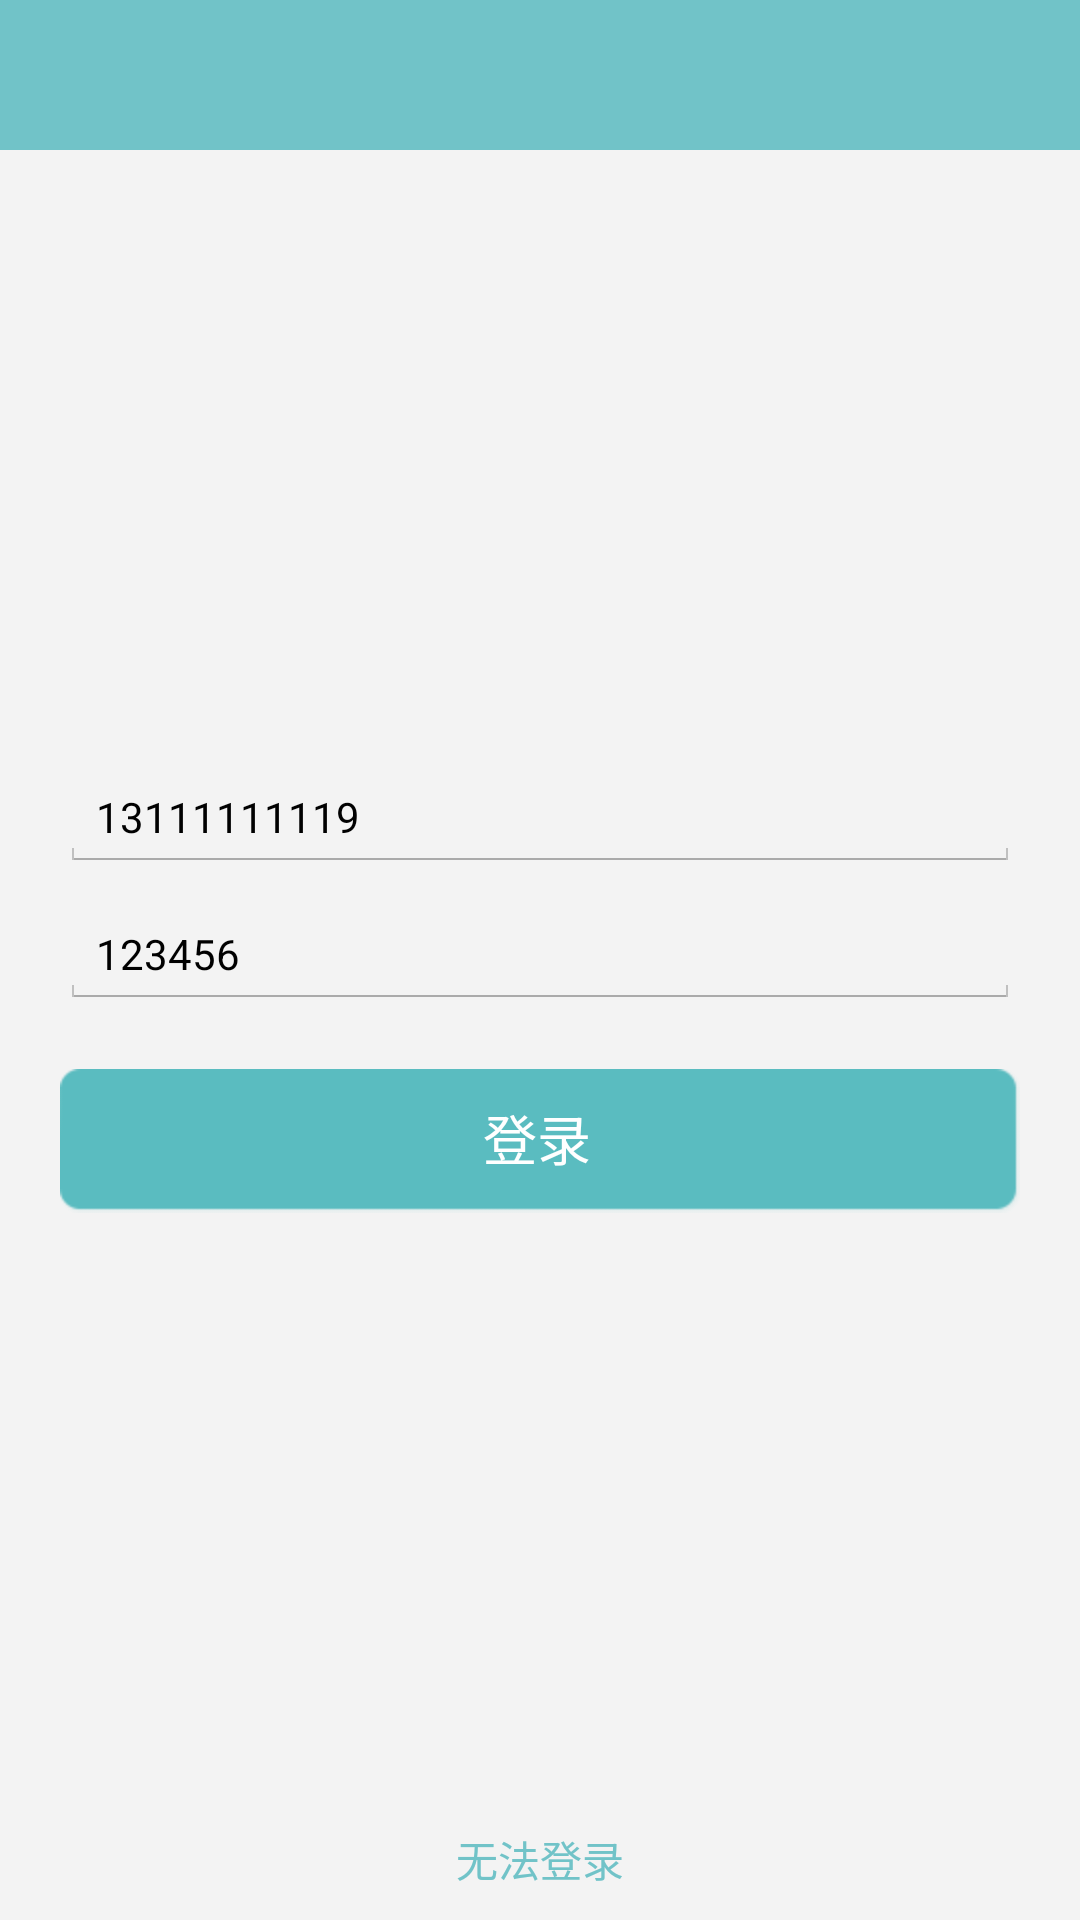

Reconstruct the res/layout file that produces this screen, plus the resources it refers to.
<!-- AndroidManifest.xml: application theme CAppTheme -->
<!-- res/layout/activity_login.xml -->
<?xml version="1.0" encoding="utf-8"?>
<LinearLayout xmlns:android="http://schemas.android.com/apk/res/android"
    xmlns:app="http://schemas.android.com/apk/res-auto"
    xmlns:tools="http://schemas.android.com/tools"
    android:layout_width="match_parent"
    android:layout_height="match_parent"
    android:orientation="vertical"
    android:id="@+id/content"
    android:background="@color/main_bg_color"
    tools:context="com.bw.dliao.activitys.LoginActivity">



    <include layout="@layout/public_title" android:layout_width="match_parent" android:layout_height="@dimen/public_title_height" />


    <LinearLayout
        android:layout_marginLeft="20dp"
        android:layout_marginRight="20dp"
        android:layout_width="match_parent"
        android:layout_height="match_parent" android:orientation="vertical" android:layout_gravity="center"
        >

        <LinearLayout
            android:layout_weight="1"
            android:gravity="center"
            android:layout_width="match_parent"
            android:layout_height="0dp" android:orientation="vertical">

            <EditText
                android:text="13111111119"
                android:maxLength="11"
                android:maxLines="1"
                android:hint="@string/login_hint_phone"
                style="@style/LoginEditText"
                android:layout_width="match_parent"
                android:layout_height="wrap_content"
                android:id="@+id/login_edittext_phone"/>


            <EditText
                android:text="123456"
                android:maxLines="1"
                android:layout_marginTop="@dimen/height10"
                android:hint="@string/login_hint_password"
                style="@style/LoginEditText"
                android:layout_width="match_parent"
                android:layout_height="wrap_content"
                android:id="@+id/login_edittext_password"/>


            <Button
                android:text="@string/login"
                android:textColor="@color/whitecolor"
                android:background="@drawable/login_btn_selector"
                android:layout_marginTop="@dimen/height20"
                android:layout_width="match_parent"
                android:layout_height="wrap_content"
                android:id="@+id/login_btn_login"/>

        </LinearLayout>





        <TextView
            android:id="@+id/to_register"
            android:layout_marginBottom="@dimen/height10"
            android:textColor="@color/main_color"
            android:layout_gravity="bottom|center"
            android:layout_width="wrap_content"
            android:layout_height="wrap_content"
            android:text="@string/not_login"/>

    </LinearLayout>






</LinearLayout>
<!-- res/layout/public_title.xml (included above) -->
<?xml version="1.0" encoding="utf-8"?>
<LinearLayout xmlns:android="http://schemas.android.com/apk/res/android"
    android:orientation="horizontal" android:layout_width="match_parent"
    android:layout_height="wrap_content"
    android:layout_gravity="center"
    android:gravity="center"
    android:background="@color/main_color">


    <Button
        android:background="@drawable/public_leftbtn_selector"
        android:layout_width="30dp"
        android:layout_height="30dp"
        android:id="@+id/pub_title_leftbtn"/>

    <TextView
        android:id="@+id/pub_title_title"
        android:gravity="center"
        android:textSize="24sp"
        android:textColor="@color/whitecolor"
        android:layout_weight="1"
        android:layout_width="0dp"
        android:layout_height="wrap_content"
        />


    <Button
        android:layout_marginRight="@dimen/height10"
        android:textSize="16sp"
        android:textColor="@color/whitecolor"
        android:background="@color/tab_selected_textcolor"
        android:visibility="gone"
        android:layout_width="wrap_content"
        android:layout_height="wrap_content"
        android:id="@+id/pub_title_rightbtn"/>


</LinearLayout>
<!-- resources referenced by this layout -->
<resources>
  <color name="main_bg_color">#F3F3F3</color>
  <color name="main_color">#71C3C8</color>
  <color name="tab_selected_textcolor">#71C3C8</color>
  <color name="whitecolor">#FFFFFF</color>
  <dimen name="height10">10dp</dimen>
  <dimen name="height20">20dp</dimen>
  <dimen name="public_title_height">50dp</dimen>
  <!-- drawable login_btn_selector (drawable) -->
  <?xml version="1.0" encoding="utf-8"?>
  <selector xmlns:android="http://schemas.android.com/apk/res/android">
  
      <item android:drawable="@drawable/abc_dialog_btn_bg2_focus" android:state_selected="true" />
      <item android:drawable="@drawable/abc_dialog_bg2_default" />
  
  </selector>
  <!-- drawable public_leftbtn_selector (drawable) -->
  <?xml version="1.0" encoding="utf-8" ?>
  <selector xmlns:android="http://schemas.android.com/apk/res/android">
  
  
      <item android:drawable="@drawable/btn_back" />
      <item android:drawable="@drawable/btn_back_fs" android:state_focused="true"/>
  
  
  </selector>
  <string name="login">登录</string>
  <string name="login_hint_password">请输入手机密码</string>
  <string name="login_hint_phone">请输入手机号码</string>
  <string name="not_login">无法登录</string>
  <style name="LoginEditText" parent="Theme.AppCompat.Light">
          <item name="colorControlNormal">@color/main_bg_color</item>
          <item name="colorControlActivated">@color/main_color</item>
      </style>
  <style name="CAppTheme" parent="android:Theme.Holo.Light.NoActionBar">
          
      </style>
</resources>
